30-way image classification set "datera-v2" from GitHub (AffrizaWildanFauzan/datera-v2); label vocabulary: Albizia saponaria, Dendrobium leonis, Dracaena trifasciata, Echinodorus radican, Gymnocalycium, Hopea bilitonensis, Impatiens walleriana, Lagerstroemia speciosa, Ixora acuminata, Monstera adansonii, Nepenthes sumatrana, Alocasia Black Velvet, Nepenthes reinwardtiana, Ochna kirkii, Philodendron Lemon, Portulaca sp, Quassia amara, Reutealis trisperma, Rosa sp, Russelia equisetiformis, Syzygium myrtifolium, Tabernaemontana corymbosa, Anacampseros rufescens Sunrise, 3 apocynacaea, Areca catechu, Catharanthus roseus, Ceiba pentandra, Cuphea hyssopifolia, Cymbidium bicolor, Dendrobium Uthai White.

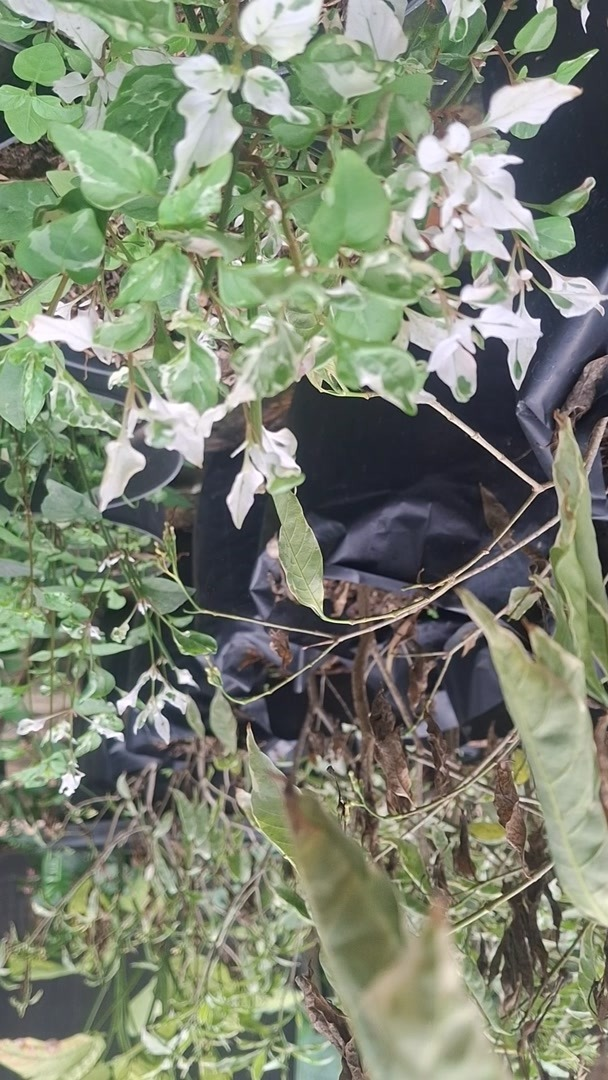
Label: Portulaca sp

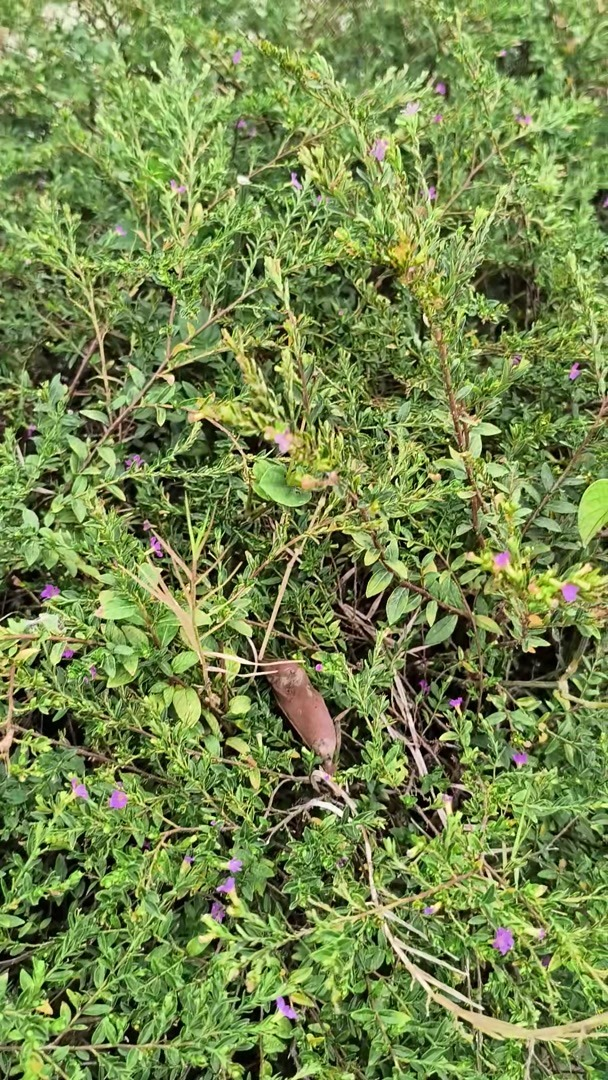
Label: Cuphea hyssopifolia

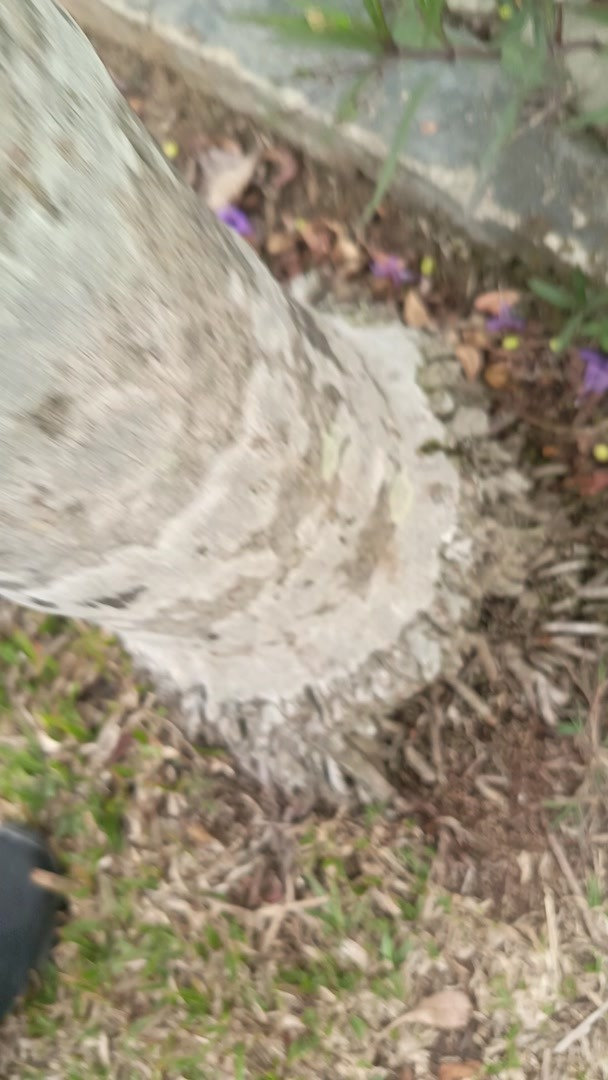
Label: Areca catechu

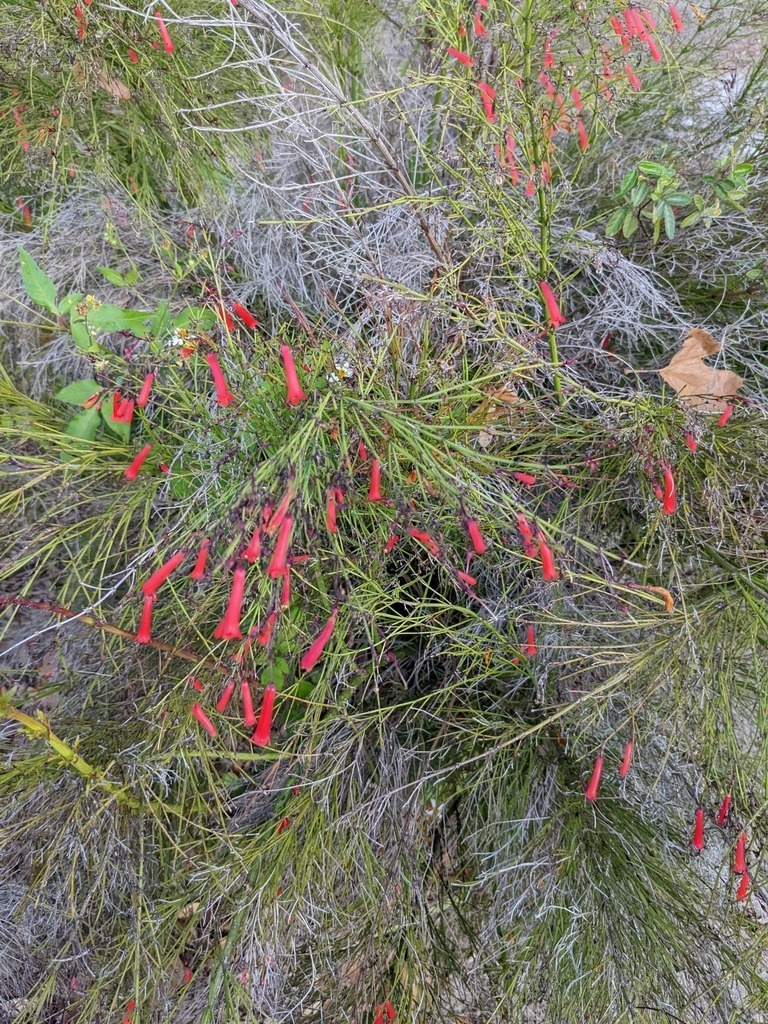
Label: Russelia equisetiformis

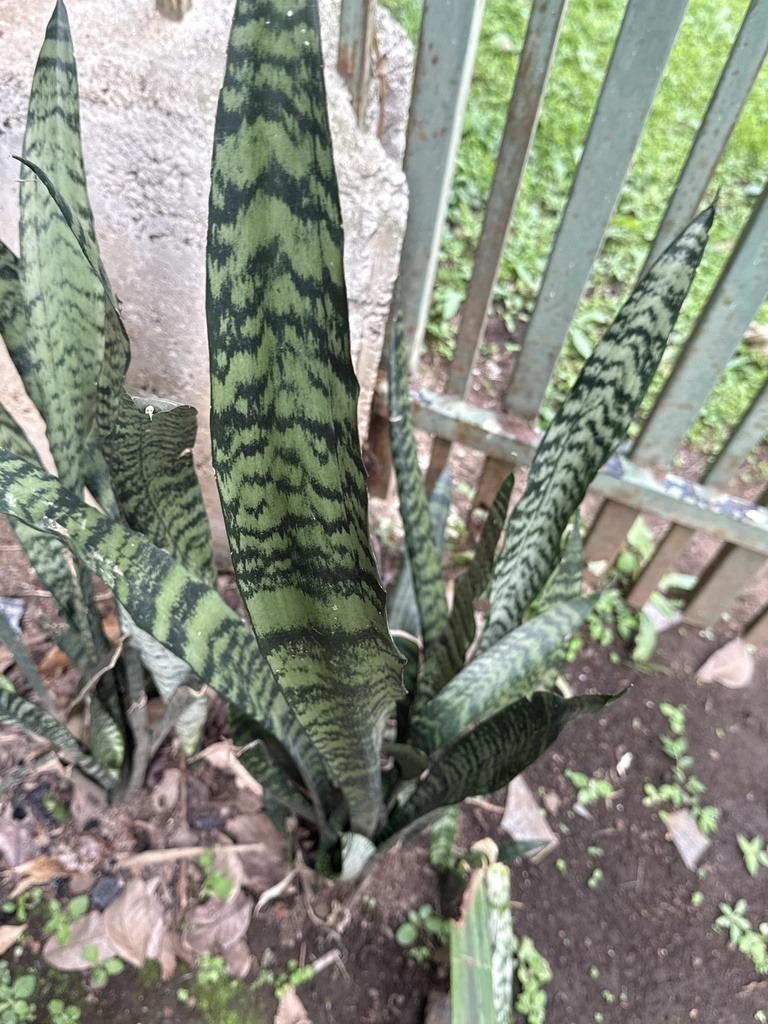
Label: Dracaena trifasciata

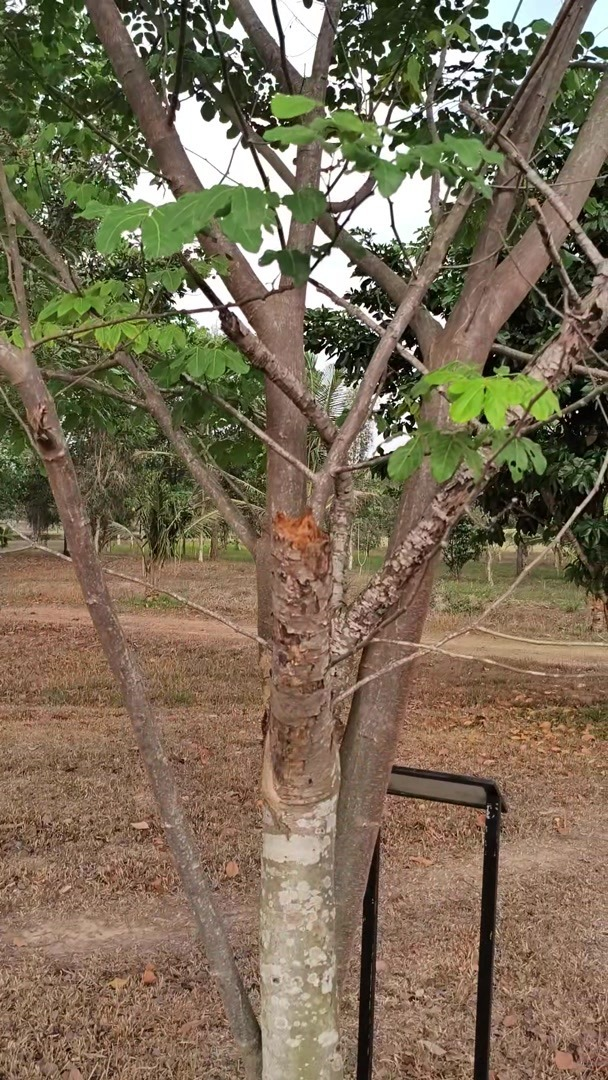
Label: Albizia saponaria
